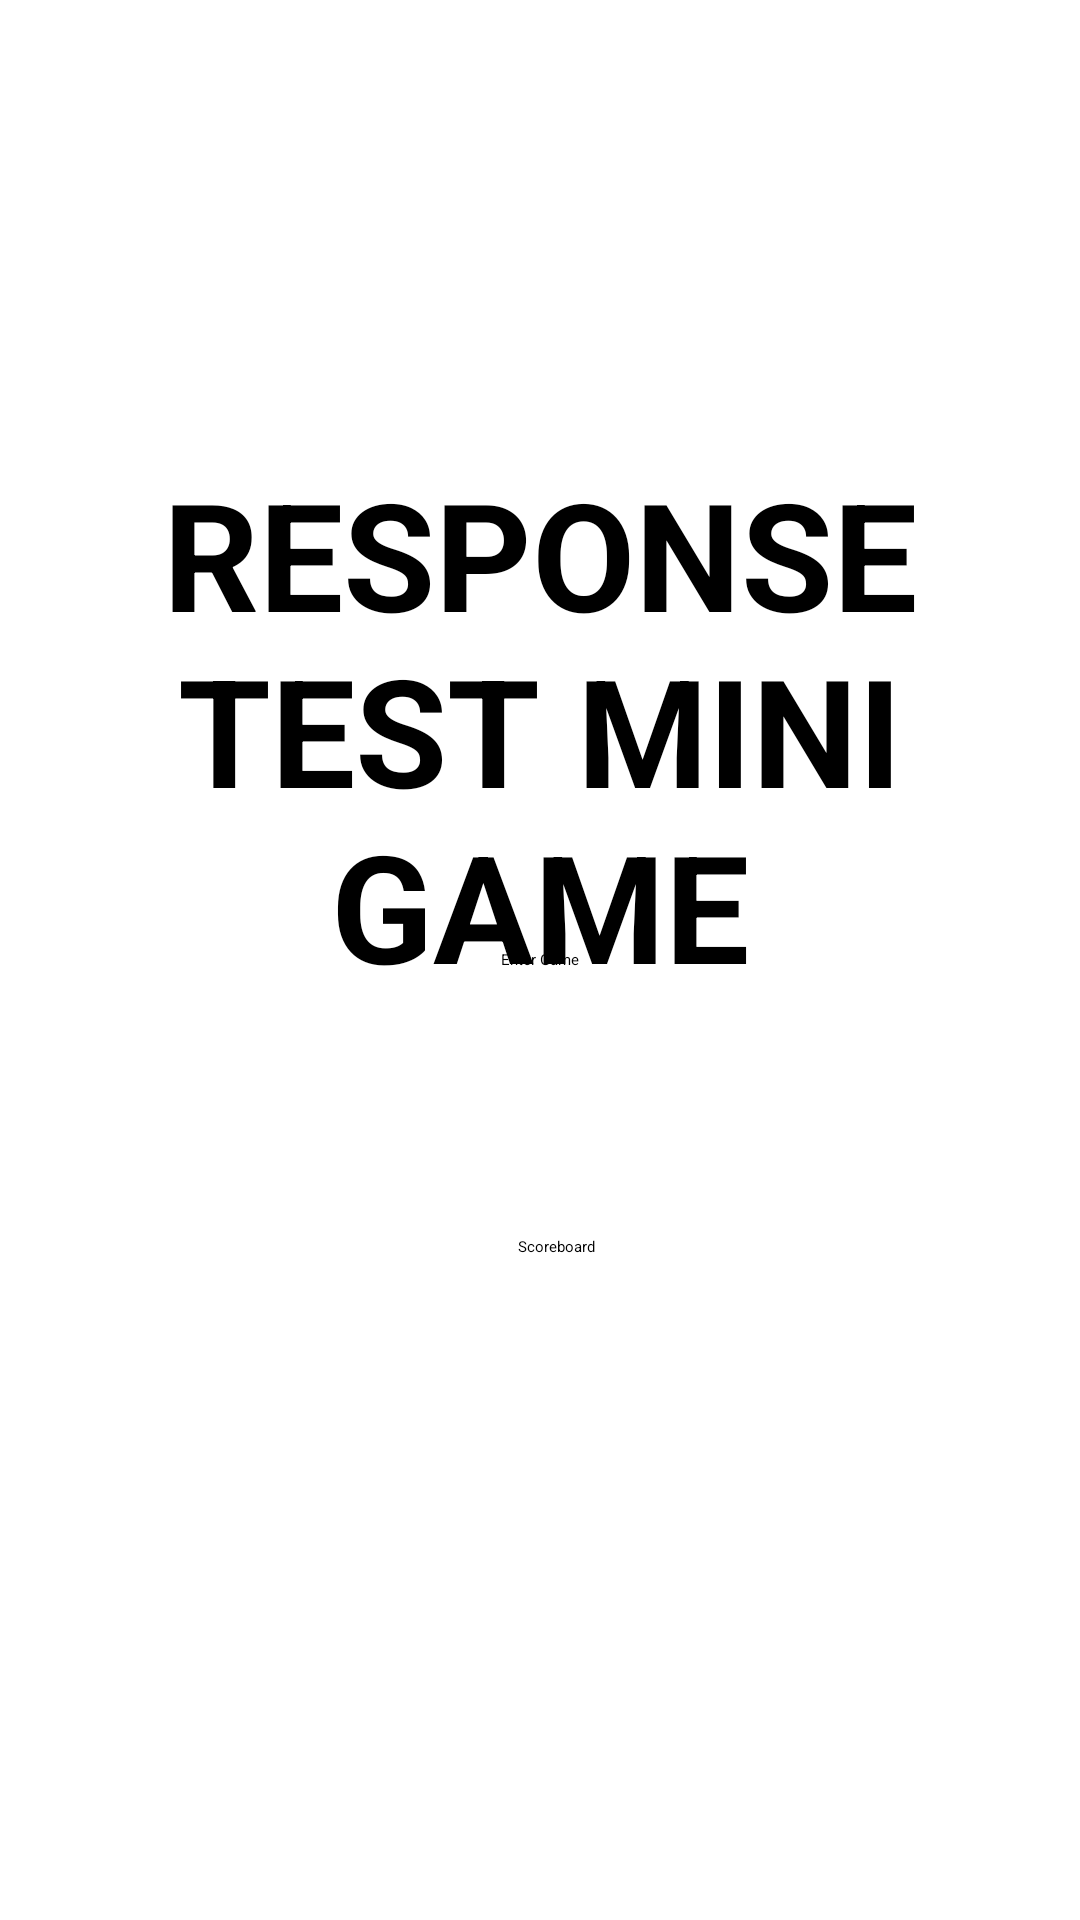

Here is an Android app screen rendered from its layout file. Give the layout XML and the strings, colors and styles it references.
<!-- AndroidManifest.xml: application theme AppTheme.NoActionBar -->
<!-- res/layout/activity_mainpage.xml -->
<?xml version="1.0" encoding="utf-8"?>
<androidx.constraintlayout.widget.ConstraintLayout xmlns:android="http://schemas.android.com/apk/res/android"
    xmlns:app="http://schemas.android.com/apk/res-auto"
    xmlns:tools="http://schemas.android.com/tools"
    android:layout_width="match_parent"
    android:layout_height="match_parent"
    tools:context=".Mainpage">


    <TextView
        android:id="@+id/textView"
        android:layout_width="wrap_content"
        android:layout_height="wrap_content"
        android:gravity="center"
        android:text="RESPONSE TEST MINI GAME"
        android:textSize="50dp"
        android:textStyle="bold"
        app:layout_constraintBottom_toBottomOf="parent"
        app:layout_constraintEnd_toEndOf="parent"
        app:layout_constraintHorizontal_bias="0.0"
        app:layout_constraintStart_toStartOf="parent"
        app:layout_constraintTop_toTopOf="parent"
        app:layout_constraintVertical_bias="0.331">

    </TextView>

    <Button
        android:id="@+id/EtrGame"
        android:layout_width="126dp"
        android:layout_height="52dp"
        android:gravity="center"
        android:text="Enter Game"
        app:layout_constraintBottom_toBottomOf="parent"
        app:layout_constraintEnd_toEndOf="parent"
        app:layout_constraintStart_toStartOf="parent"
        app:layout_constraintTop_toTopOf="parent" />

    <Button
        android:id="@+id/Scrbrd"
        android:layout_width="wrap_content"
        android:layout_height="wrap_content"
        android:gravity="center"
        android:text="Scoreboard"
        app:layout_constraintBottom_toBottomOf="parent"
        app:layout_constraintEnd_toEndOf="parent"
        app:layout_constraintHorizontal_bias="0.516"
        app:layout_constraintStart_toStartOf="parent"
        app:layout_constraintTop_toTopOf="parent"
        app:layout_constraintVertical_bias="0.651" />


</androidx.constraintlayout.widget.ConstraintLayout>
<!-- resources referenced by this layout -->
<resources>

</resources>
